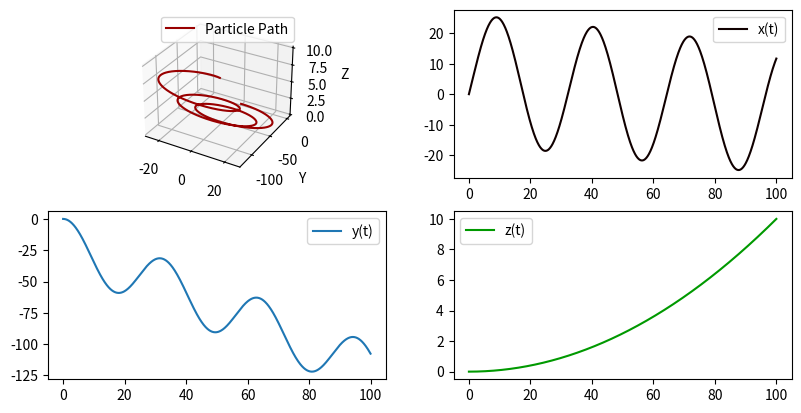

Reproduce this figure in Python.
# -*- coding: utf-8 -*-
"""
Created on Sun Jun 28 16:33:25 2026

@author: Rati
"""
import scipy as sc
import matplotlib.pyplot as plt
import numpy as np

#particle mass adn charge
m = 1
q = 0.2
r0=[0,0,0]
v0=[4,0,0]

#fields can be t dependent  
def B(t):
    b_x=0
    b_y=0
    b_z=1
    B=np.array([b_x,b_y,b_z])
    return B

def E(t):
    E_x=1
    E_y=-0.1
    E_z=0.01
    E=np.array([E_x,E_y,E_z])
    return E

def VDR(t):
    try:
        Vd=np.cross(E(t),B(t))/np.linalg.norm(B(t))**2
        return Vd
    except ZeroDivisionError:
        return(0)


def fun(t,y):
    Dr=y[3:]
    Dv=q*(np.array(E(t)+np.cross(Dr,B(t))))/m
    a=np.concatenate((Dr,Dv),axis=0)
    return a

t_span=[0,100]

y0=np.concatenate((r0,v0),axis=0)

solution=sc.integrate.solve_ivp(fun, t_span, y0, max_step=0.1)

print(solution)


x_trajectory = solution.y[0]
y_trajectory = solution.y[1]
z_trajectory = solution.y[2]
time=solution.t


fig = plt.figure(figsize=plt.figaspect(0.5))
ax1 = fig.add_subplot(2, 2, 1, projection='3d')


ax1.plot(x_trajectory, y_trajectory, z_trajectory, label="Particle Path",color='#990000')

ax1.set_ylabel("Y ")
ax1.set_zlabel("Z ")

ax2 = fig.add_subplot(2, 2, 2)
ax2.plot(time, x_trajectory, label="x(t)",color='#100000') #black

ax3 = fig.add_subplot(2, 2, 3)
ax3.plot(time, y_trajectory, label="y(t)")

ax4 = fig.add_subplot(2, 2, 4)
ax4.plot(time, z_trajectory, label="z(t)",color='#009900')


ax1.legend()
ax2.legend()
ax3.legend()
ax4.legend()

plt.show()
